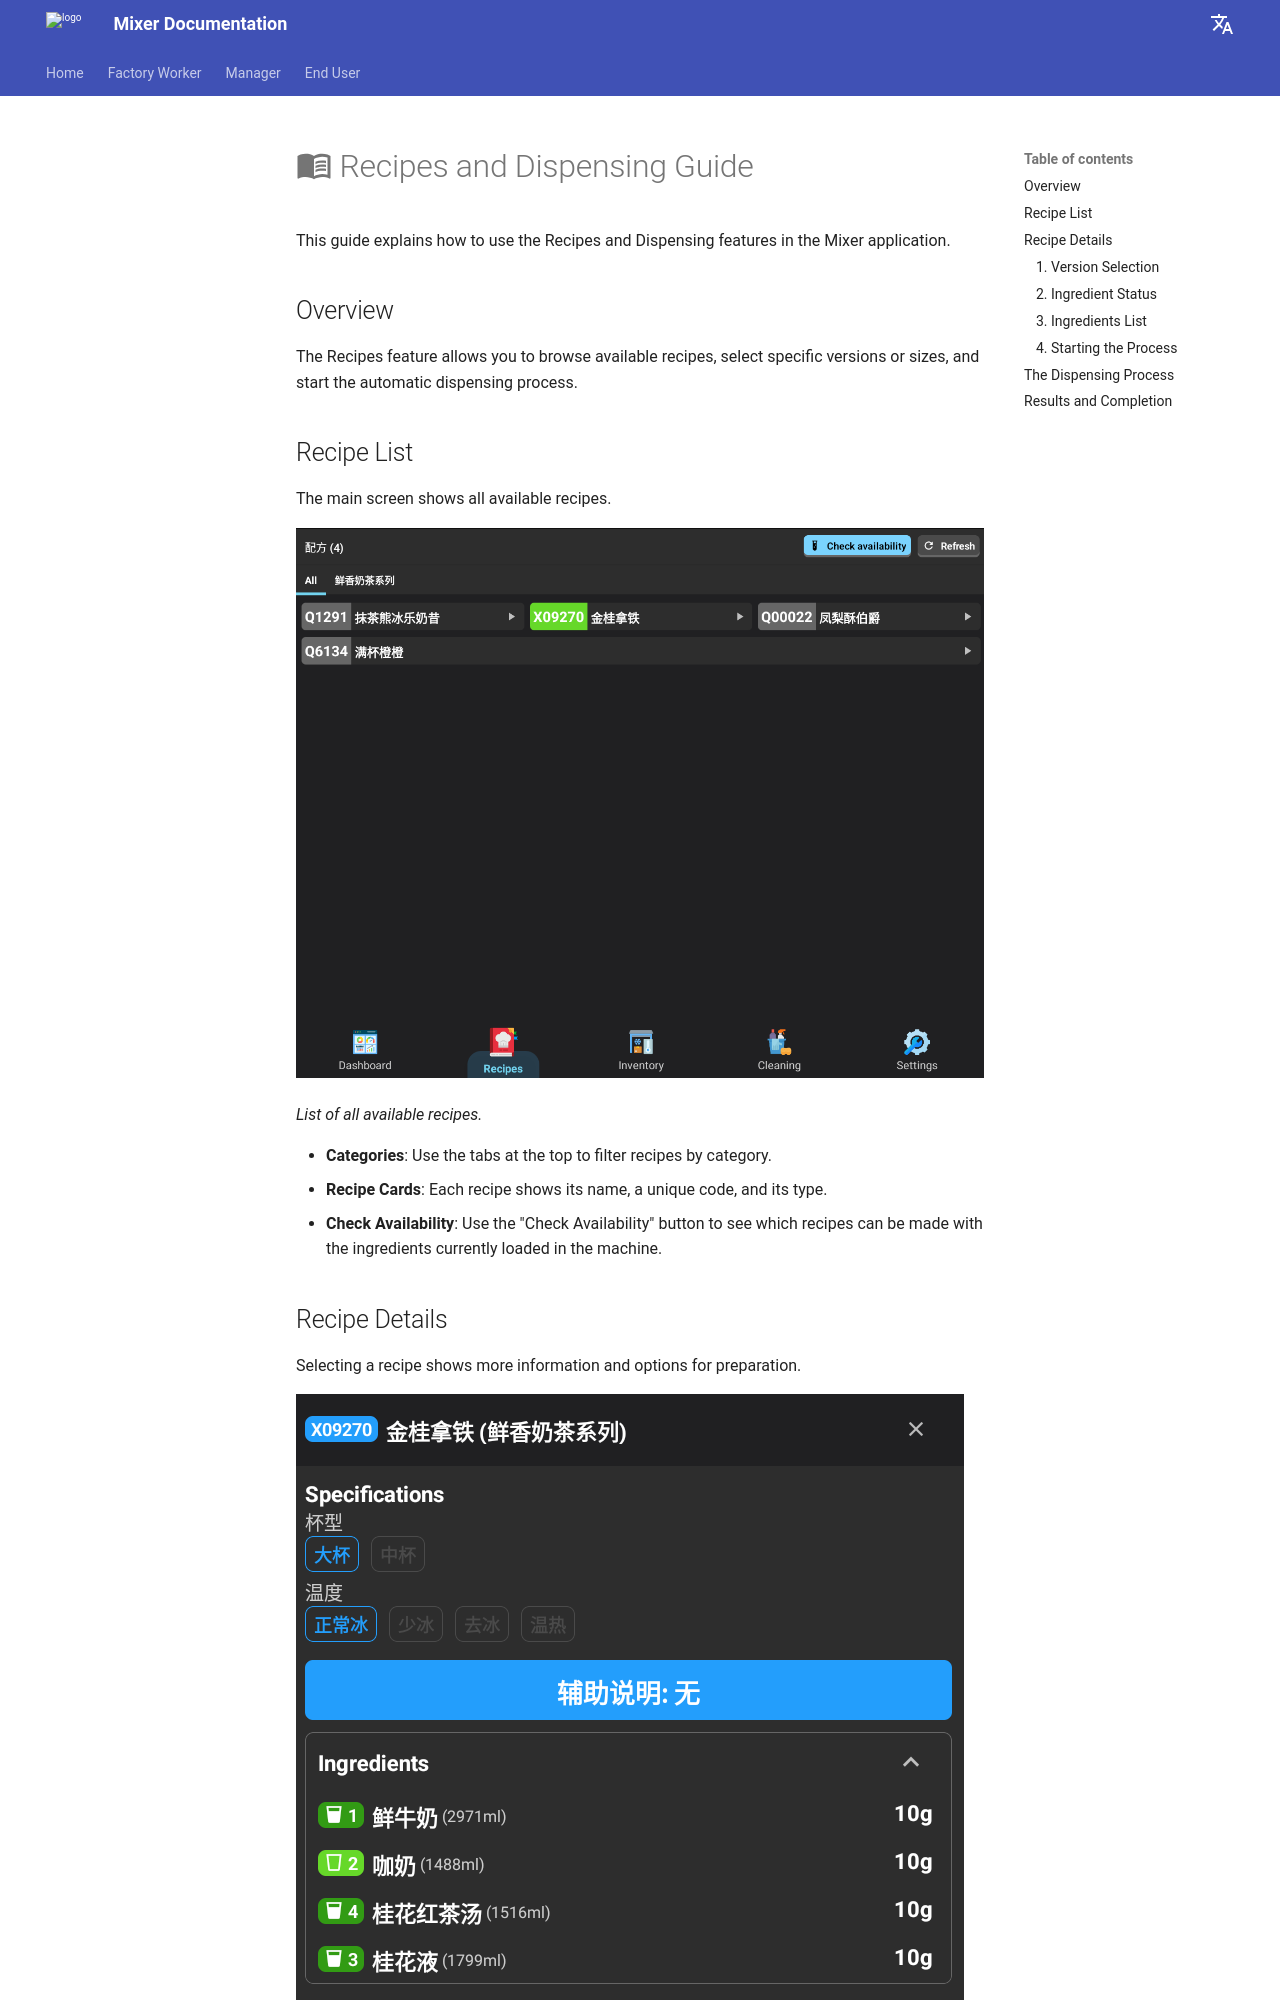

repository: aje/mixer-doc · page: user/recipes/index.html · generator: mkdocs

# :material-book-open-variant: Recipes and Dispensing Guide

This guide explains how to use the Recipes and Dispensing features in the Mixer application.

## Overview

The Recipes feature allows you to browse available recipes, select specific versions or sizes, and start the automatic dispensing process.

## Recipe List

The main screen shows all available recipes.

![Recipe List](../assets/images/en/recipes/Recipe%20List.png)

*List of all available recipes.*

- **Categories**: Use the tabs at the top to filter recipes by category.
- **Recipe Cards**: Each recipe shows its name, a unique code, and its type.
- **Check Availability**: Use the "Check Availability" button to see which recipes can be made with the ingredients currently loaded in the machine.

## Recipe Details

Selecting a recipe shows more information and options for preparation.

![Recipe Details](../assets/images/en/recipes/Recipe%20Details.png)

*Recipe details and version selection screen.*
